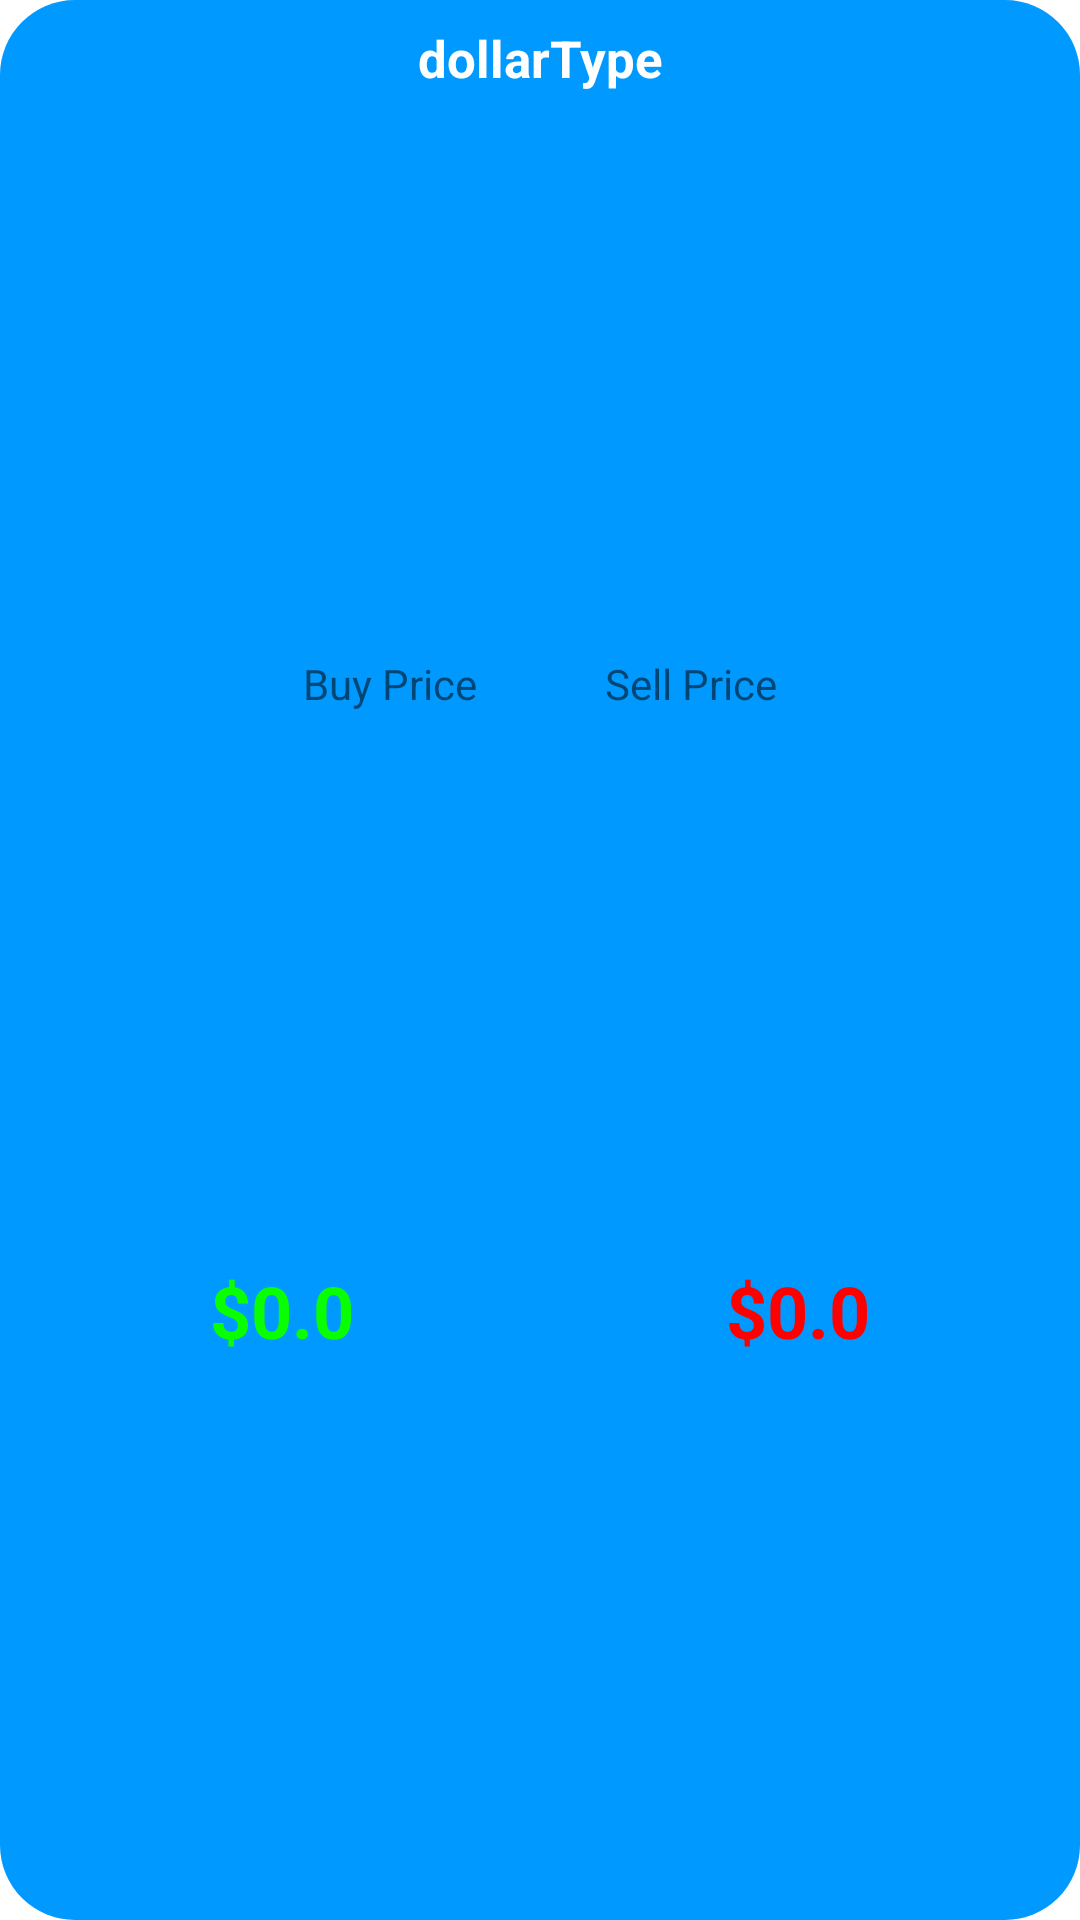

Here is an Android app screen rendered from its layout file. Give the layout XML and the strings, colors and styles it references.
<!-- AndroidManifest.xml: application theme Theme.DolarApp -->
<!-- res/layout/dollar_box_blue.xml -->
<?xml version="1.0" encoding="utf-8"?>
<androidx.constraintlayout.widget.ConstraintLayout xmlns:android="http://schemas.android.com/apk/res/android"
    xmlns:app="http://schemas.android.com/apk/res-auto"
    xmlns:tools="http://schemas.android.com/tools"
    android:layout_width="wrap_content"
    android:layout_height="wrap_content"
    android:background="@drawable/layout_card_bg"
    android:layout_margin="4dp">

    <TextView
        android:id="@+id/dollar_type"
        android:layout_width="102dp"
        android:layout_height="23dp"
        android:layout_marginTop="8dp"
        android:gravity="center_horizontal|center_vertical"
        android:text="dollarType"
        app:autoSizeTextType="uniform"
        app:autoSizeMinTextSize="4sp"
        app:autoSizeStepGranularity="1sp"
        android:textAppearance="@style/TextAppearance.AppCompat.Large"
        android:textColor="#FFFFFF"
        android:textSize="14sp"
        android:textStyle="bold"
        app:layout_constraintEnd_toEndOf="parent"
        app:layout_constraintStart_toStartOf="parent"
        app:layout_constraintTop_toTopOf="parent" />

    <LinearLayout
        android:id="@+id/linearLayout2"
        android:layout_width="201dp"
        android:layout_height="19dp"
        android:layout_marginTop="8dp"
        android:orientation="horizontal"
        app:layout_constraintBottom_toTopOf="@+id/linearLayout"
        app:layout_constraintEnd_toEndOf="parent"
        app:layout_constraintStart_toStartOf="parent"
        app:layout_constraintTop_toBottomOf="@+id/dollar_type">

        <TextView
            android:id="@+id/buy_price"
            android:layout_width="wrap_content"
            android:layout_height="wrap_content"
            android:layout_weight="1"
            android:gravity="center_horizontal|center_vertical"
            android:text="Buy Price" />

        <TextView
            android:id="@+id/sel_price"
            android:layout_width="wrap_content"
            android:layout_height="wrap_content"
            android:layout_weight="1"
            android:gravity="center_horizontal|center_vertical"
            android:text="Sell Price" />
    </LinearLayout>

    <LinearLayout
        android:id="@+id/linearLayout"
        android:layout_width="0dp"
        android:layout_height="32dp"
        android:layout_marginStart="8dp"
        android:layout_marginTop="4dp"
        android:layout_marginEnd="8dp"
        android:layout_marginBottom="8dp"
        android:orientation="horizontal"
        app:layout_constraintBottom_toBottomOf="parent"
        app:layout_constraintEnd_toEndOf="parent"
        app:layout_constraintStart_toStartOf="parent"
        app:layout_constraintTop_toBottomOf="@+id/linearLayout2">

        <TextView
            android:id="@+id/dollar_price_buy"
            android:layout_width="wrap_content"
            android:layout_height="wrap_content"
            android:layout_weight="1"
            android:gravity="center_horizontal|center_vertical"
            android:text="$0.0"
            android:textColor="#09FF01"
            android:textSize="24sp"
            android:textStyle="bold" />

        <TextView
            android:id="@+id/dollar_price_sell"
            android:layout_width="wrap_content"
            android:layout_height="wrap_content"
            android:layout_weight="1"
            android:gravity="center_horizontal|center_vertical"
            android:text="$0.0"
            android:textColor="#FF0000"
            android:textSize="24sp"
            android:textStyle="bold" />

    </LinearLayout>

</androidx.constraintlayout.widget.ConstraintLayout>
<!-- resources referenced by this layout -->
<resources>
  <!-- drawable layout_card_bg (drawable) -->
  <?xml version="1.0" encoding="UTF-8"?>
  <shape xmlns:android="http://schemas.android.com/apk/res/android">
      <solid android:color="#0099ff"/>
      <corners android:radius="25dp"/>
      <padding android:left="0dp" android:top="0dp" android:right="0dp" android:bottom="0dp" />
  </shape>
  <style name="Theme.DolarApp" parent="Theme.MaterialComponents.DayNight.DarkActionBar">
          
          <item name="colorPrimary">@color/purple_500</item>
          <item name="colorPrimaryVariant">@color/purple_700</item>
          <item name="colorOnPrimary">@color/white</item>
          
          <item name="colorSecondary">@color/teal_200</item>
          <item name="colorSecondaryVariant">@color/teal_700</item>
          <item name="colorOnSecondary">@color/black</item>
          
          <item name="android:statusBarColor" tools:targetApi="l">?attr/colorPrimaryVariant</item>
          
      </style>
  <!-- not gathered from this repository: default colours our renderer supplied (Android Studio template values) -->
  <color name="purple_500">#FF6200EE</color>
  <color name="purple_700">#FF3700B3</color>
  <color name="teal_200">#FF03DAC5</color>
  <color name="teal_700">#FF018786</color>
  <color name="black">#FF000000</color>
  <color name="white">#FFFFFFFF</color>
</resources>
